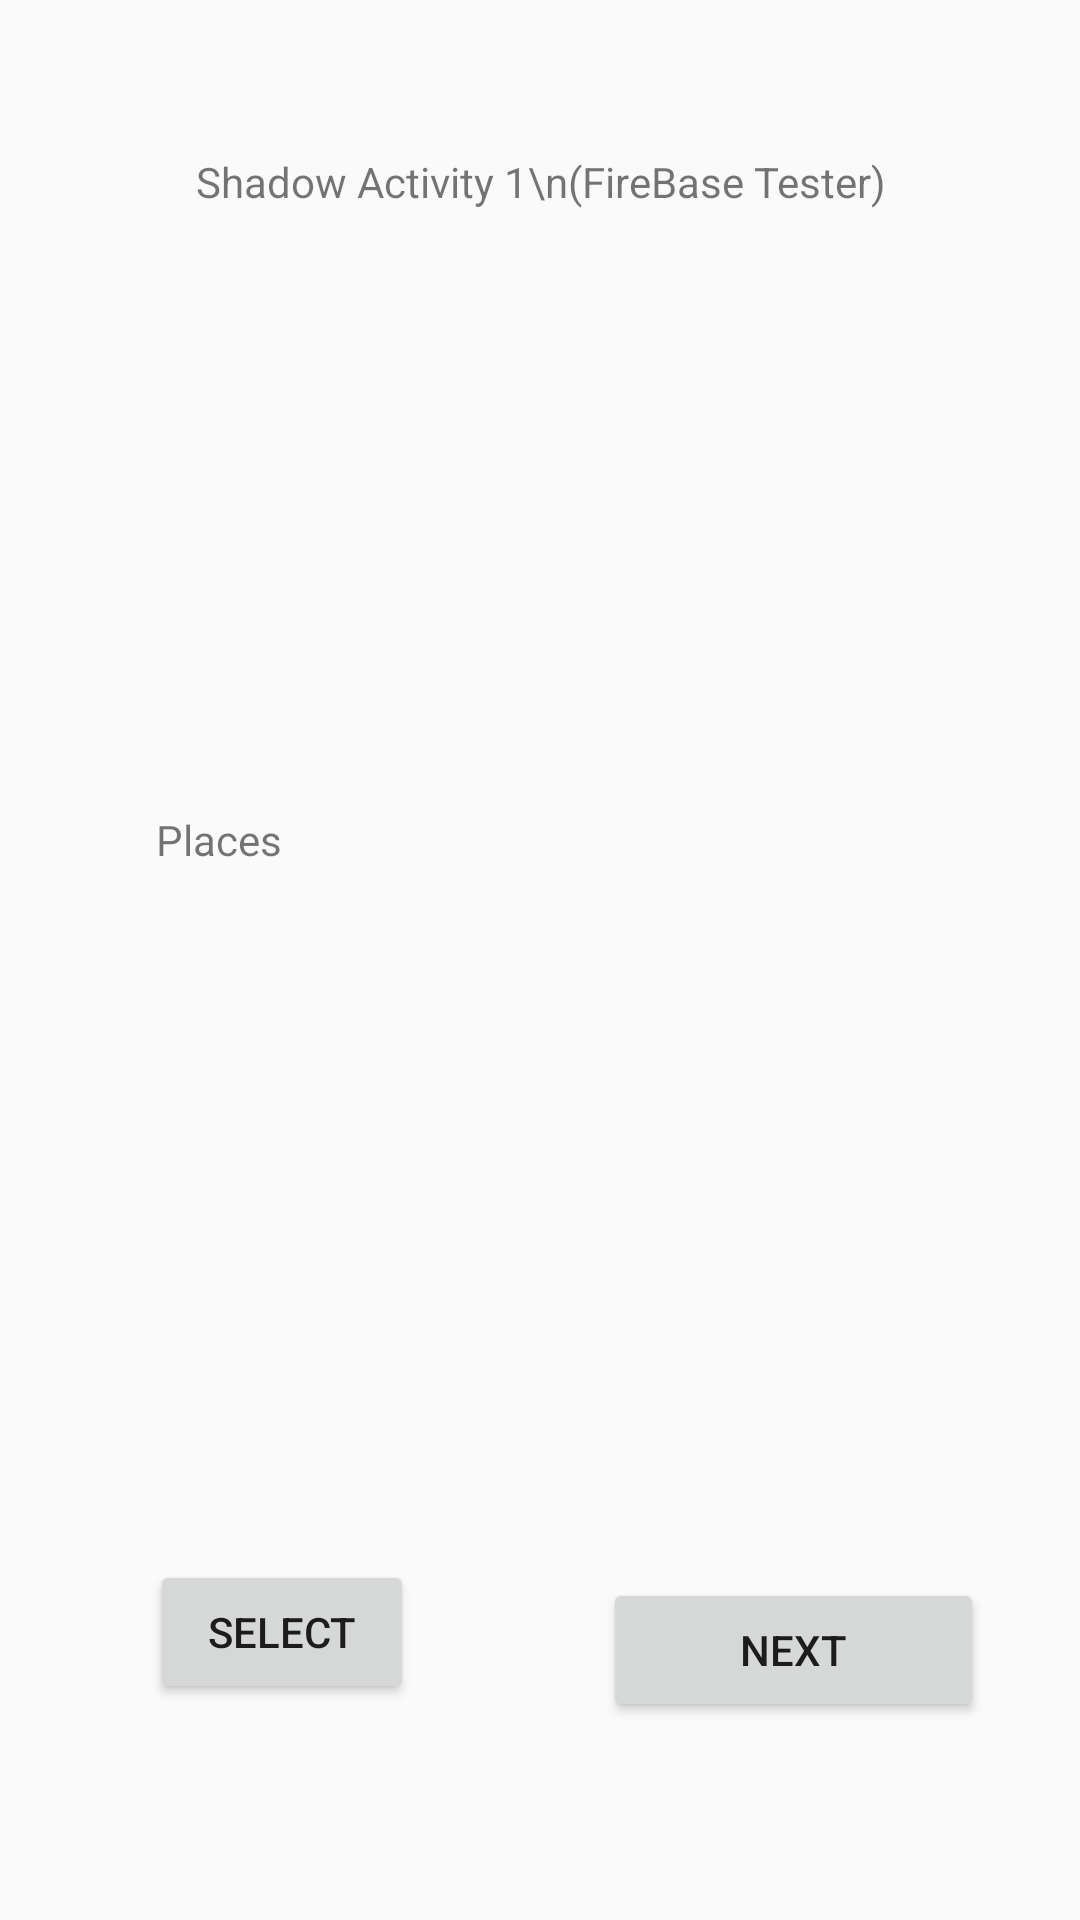

The Android layout XML behind this screen, and the referenced resources:
<!-- AndroidManifest.xml: application theme AppTheme -->
<!-- res/layout/activity_shadow_1.xml -->
<?xml version="1.0" encoding="utf-8"?>

<androidx.constraintlayout.widget.ConstraintLayout xmlns:android="http://schemas.android.com/apk/res/android"
    xmlns:app="http://schemas.android.com/apk/res-auto"
    xmlns:tools="http://schemas.android.com/tools"
    android:layout_width="match_parent"
    android:layout_height="match_parent"
    tools:context=".ShadowActivity_1">

    <TextView
        android:id="@+id/textView"
        android:layout_width="wrap_content"
        android:layout_height="wrap_content"
        android:layout_marginTop="51dp"
        android:layout_marginBottom="17dp"
        android:gravity="center_horizontal"
        android:text="Shadow Activity 1\n(FireBase Tester)"
        app:layout_constraintBottom_toTopOf="@+id/textView5"
        app:layout_constraintEnd_toEndOf="parent"
        app:layout_constraintStart_toStartOf="parent"
        app:layout_constraintTop_toTopOf="parent" />

    <TextView
        android:id="@+id/textView5"
        android:layout_width="0dp"
        android:layout_height="0dp"
        android:layout_marginStart="32dp"
        android:layout_marginEnd="32dp"
        android:layout_marginBottom="53dp"
        android:gravity="center_vertical"
        android:paddingStart="20dp"
        android:text="Places"
        app:layout_constraintBottom_toTopOf="@+id/button"
        app:layout_constraintEnd_toEndOf="parent"
        app:layout_constraintStart_toStartOf="parent"
        app:layout_constraintTop_toBottomOf="@+id/textView" />

    <Button
        android:id="@+id/button"
        android:layout_width="0dp"
        android:layout_height="wrap_content"
        android:layout_marginEnd="32dp"
        android:layout_marginBottom="66dp"
        android:text="Next"
        app:layout_constraintBottom_toBottomOf="parent"
        app:layout_constraintEnd_toEndOf="parent"
        app:layout_constraintStart_toEndOf="@+id/button2"
        app:layout_constraintTop_toBottomOf="@+id/textView5" />

    <Button
        android:id="@+id/button2"
        android:layout_width="wrap_content"
        android:layout_height="wrap_content"
        android:layout_marginStart="50dp"
        android:layout_marginEnd="63dp"
        android:layout_marginBottom="72dp"
        android:text="Select"
        app:layout_constraintBottom_toBottomOf="parent"
        app:layout_constraintEnd_toStartOf="@+id/button"
        app:layout_constraintStart_toStartOf="parent" />
</androidx.constraintlayout.widget.ConstraintLayout>
<!-- resources referenced by this layout -->
<resources>
  <style name="AppTheme" parent="Theme.AppCompat.Light.DarkActionBar">
          
          <item name="colorPrimary">@color/colorPrimary</item>
          <item name="colorPrimaryDark">@color/colorPrimaryDark</item>
          <item name="colorAccent">@color/colorAccent</item>
  
      </style>
  <color name="colorPrimary">#909090</color>
  <color name="colorPrimaryDark">#707070</color>
  <color name="colorAccent">#FECE00</color>
</resources>
